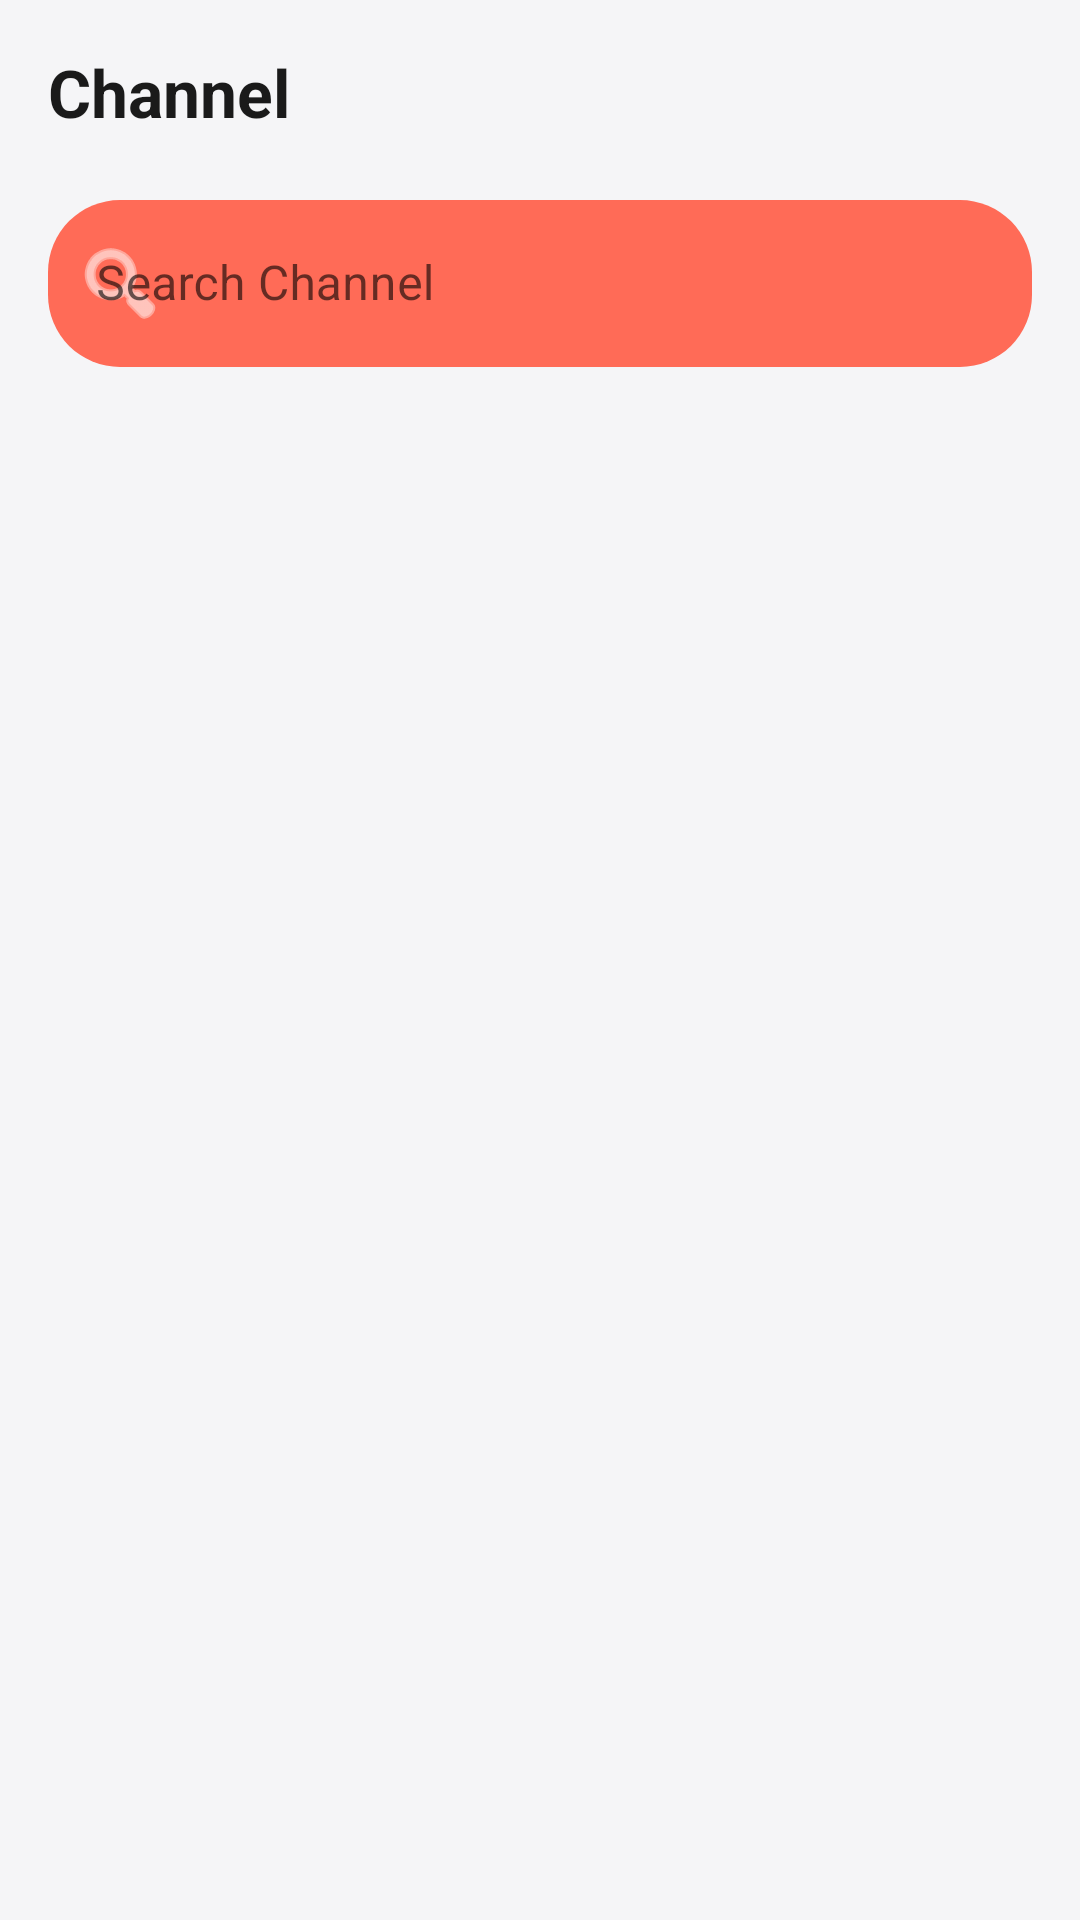

Here is an Android app screen rendered from its layout file. Give the layout XML and the strings, colors and styles it references.
<!-- AndroidManifest.xml: application theme Theme.AndroidTVRemote -->
<!-- res/layout/fragment_channels.xml -->
<?xml version="1.0" encoding="utf-8"?>
<androidx.constraintlayout.widget.ConstraintLayout xmlns:android="http://schemas.android.com/apk/res/android"
    xmlns:app="http://schemas.android.com/apk/res-auto"
    android:layout_width="match_parent"
    android:layout_height="match_parent"
    android:background="@color/splash_background"
    android:padding="@dimen/screen_padding">

    <TextView
        android:id="@+id/channelsTitle"
        android:layout_width="wrap_content"
        android:layout_height="wrap_content"
        android:text="@string/channels_title"
        android:textColor="@color/text_primary"
        android:textSize="22sp"
        android:textStyle="bold"
        app:layout_constraintStart_toStartOf="parent"
        app:layout_constraintTop_toTopOf="parent" />

    <com.google.android.material.textfield.TextInputLayout
        android:id="@+id/searchLayout"
        style="@style/Widget.MaterialComponents.TextInputLayout.OutlinedBox"
        android:layout_width="0dp"
        android:layout_height="wrap_content"
        android:layout_marginTop="16dp"
        android:hint="@string/channels_search_hint"
        app:boxBackgroundColor="@color/accent_purple"
        app:boxCornerRadiusBottomEnd="24dp"
        app:boxCornerRadiusBottomStart="24dp"
        app:boxCornerRadiusTopEnd="24dp"
        app:boxCornerRadiusTopStart="24dp"
        app:boxStrokeWidth="0dp"
        app:hintTextColor="@color/text_on_accent"
        app:layout_constraintEnd_toEndOf="parent"
        app:layout_constraintStart_toStartOf="parent"
        app:layout_constraintTop_toBottomOf="@id/channelsTitle"
        app:startIconDrawable="@android:drawable/ic_menu_search"
        app:startIconTint="@color/text_on_accent">

        <com.google.android.material.textfield.TextInputEditText
            android:id="@+id/searchInput"
            android:layout_width="match_parent"
            android:layout_height="wrap_content"
            android:inputType="text"
            android:textColor="@color/text_on_accent"
            android:textColorHint="@color/text_on_accent" />
    </com.google.android.material.textfield.TextInputLayout>

    <androidx.recyclerview.widget.RecyclerView
        android:id="@+id/channelsGrid"
        android:layout_width="0dp"
        android:layout_height="0dp"
        android:layout_marginTop="16dp"
        android:clipToPadding="false"
        app:layout_constraintBottom_toBottomOf="parent"
        app:layout_constraintEnd_toEndOf="parent"
        app:layout_constraintStart_toStartOf="parent"
        app:layout_constraintTop_toBottomOf="@id/searchLayout" />

</androidx.constraintlayout.widget.ConstraintLayout>
<!-- resources referenced by this layout -->
<resources>
  <color name="accent_purple">#FF6B57</color>
  <color name="splash_background">#FFF5F5F7</color>
  <color name="text_on_accent">#FFFFFFFF</color>
  <color name="text_primary">#FF1A1A1A</color>
  <dimen name="screen_padding">16dp</dimen>
  <string name="channels_search_hint">Search Channel</string>
  <string name="channels_title">Channel</string>
  <style name="Theme.AndroidTVRemote" parent="Theme.MaterialComponents.DayNight.NoActionBar">
          <item name="colorPrimary">@color/accent_coral</item>
          <item name="colorPrimaryVariant">@color/primary_dark</item>
          <item name="colorAccent">@color/accent_coral</item>
          <item name="android:windowBackground">@color/background</item>
          <item name="android:statusBarColor">@android:color/transparent</item>
          <item name="android:navigationBarColor">@android:color/transparent</item>
          <item name="android:windowLightStatusBar" tools:targetApi="m">true</item>
          <item name="android:windowDrawsSystemBarBackgrounds" tools:targetApi="lollipop">true</item>
          <item name="android:windowLayoutInDisplayCutoutMode" tools:targetApi="p">shortEdges</item>
      </style>
  <color name="accent_coral">#FF6B57</color>
  <color name="primary_dark">#FFE85A47</color>
  <color name="background">#FFF5F5F7</color>
</resources>
